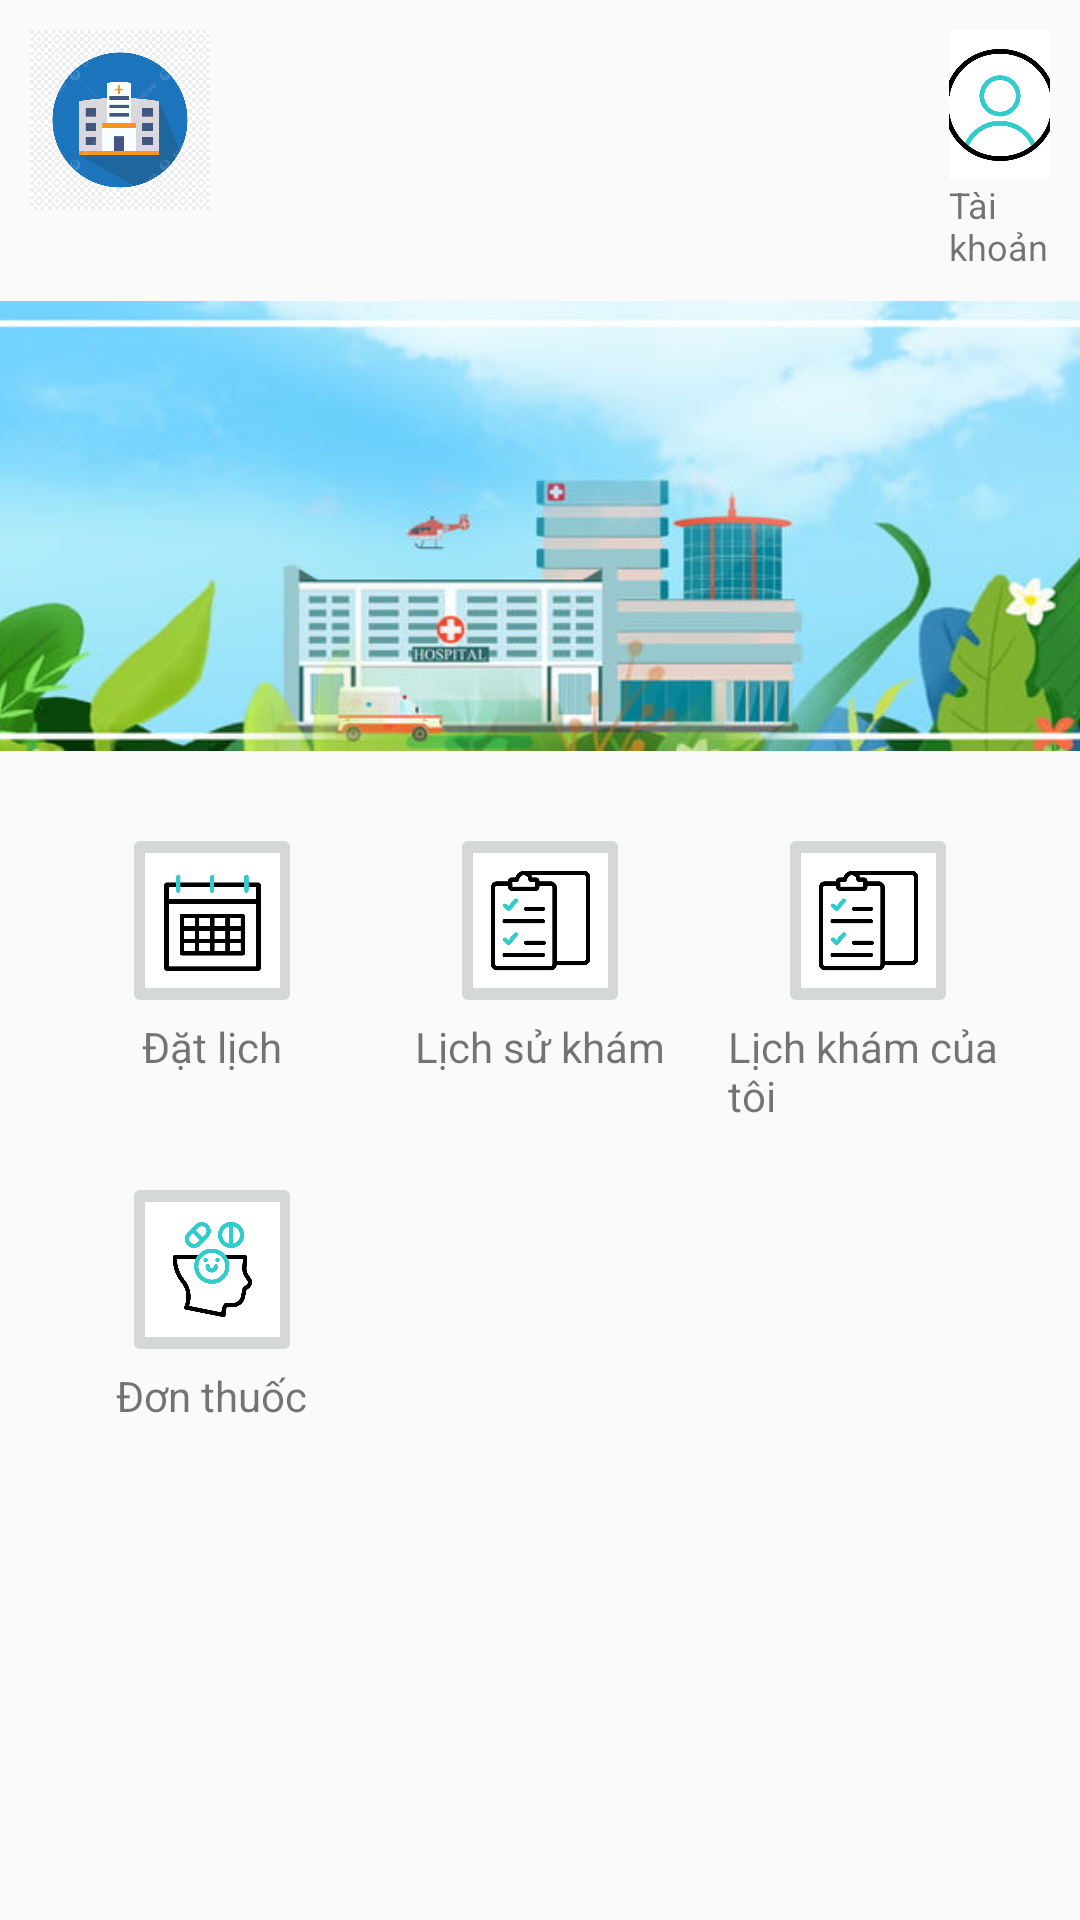

The Android layout XML behind this screen, and the referenced resources:
<!-- AndroidManifest.xml: application theme Theme.AppCompat.DayNight.NoActionBar -->
<!-- res/layout/main_bn.xml -->
<?xml version="1.0" encoding="utf-8"?>
<LinearLayout xmlns:android="http://schemas.android.com/apk/res/android"
    xmlns:app="http://schemas.android.com/apk/res-auto"
    xmlns:tools="http://schemas.android.com/tools"
    android:id="@+id/main"
    android:layout_width="match_parent"
    android:layout_height="match_parent"
    android:orientation="vertical"
    tools:context=".MainBenhNhanActivity">


    
    <LinearLayout
        android:layout_width="match_parent"
        android:layout_height="wrap_content"
        android:orientation="horizontal"
        android:padding="10dp">

        <ImageView
            android:id="@+id/imageView"
            android:layout_width="60dp"
            android:layout_height="60dp"
            app:srcCompat="@drawable/logo" />

        <Space
            android:layout_width="213dp"
            android:layout_height="match_parent"
            android:layout_weight="1" />

        <LinearLayout
            android:layout_width="0dp"
            android:layout_height="wrap_content"
            android:layout_weight="1"
            android:gravity="center"
            android:orientation="vertical">

            <ImageButton
                android:id="@+id/btnAccount"
                android:layout_width="50dp"
                android:layout_height="50dp"
                android:background="?attr/selectableItemBackgroundBorderless"
                android:scaleType="fitCenter"
                android:src="@drawable/acc"/>

            <TextView
                android:layout_width="wrap_content"
                android:layout_height="wrap_content"
                android:text="Tài khoản"
                android:textSize="12sp" />
        </LinearLayout>

    </LinearLayout>

    
    <ImageView
        android:id="@+id/imageView2"
        android:layout_width="match_parent"
        android:layout_height="150dp"
        android:scaleType="centerCrop"
        android:background="#000"
        app:srcCompat="@drawable/qc" />

    
    <GridLayout
        android:layout_width="match_parent"
        android:layout_height="wrap_content"
        android:columnCount="3"
        android:padding="16dp">

        
        <LinearLayout
            android:layout_width="0dp"
            android:layout_height="wrap_content"
            android:layout_columnWeight="1"
            android:gravity="center"
            android:orientation="vertical"
            android:padding="8dp">

            <ImageButton
                android:id="@+id/btnSchedule"
                android:layout_width="60dp"
                android:layout_height="65dp"
                android:scaleType="centerCrop"
                app:srcCompat="@drawable/sche" />

            <TextView
                android:layout_width="wrap_content"
                android:layout_height="wrap_content"
                android:text="Đặt lịch" />
        </LinearLayout>

        
        <LinearLayout
            android:layout_width="0dp"
            android:layout_height="wrap_content"
            android:layout_columnWeight="1"
            android:gravity="center"
            android:orientation="vertical"
            android:padding="8dp">

            <ImageButton
                android:id="@+id/btnHistory"
                android:layout_width="60dp"
                android:layout_height="65dp"
                android:scaleType="centerCrop"
                app:srcCompat="@drawable/his" />

            <TextView
                android:layout_width="wrap_content"
                android:layout_height="wrap_content"
                android:text="Lịch sử khám" />
        </LinearLayout>
        <LinearLayout
            android:layout_width="0dp"
            android:layout_height="wrap_content"
            android:layout_columnWeight="1"
            android:gravity="center"
            android:orientation="vertical"
            android:padding="8dp">

            <ImageButton
                android:id="@+id/btnMyHistory"
                android:layout_width="60dp"
                android:layout_height="65dp"
                android:scaleType="centerCrop"
                app:srcCompat="@drawable/his" />

            <TextView
                android:layout_width="wrap_content"
                android:layout_height="wrap_content"
                android:text="Lịch khám của tôi" />
        </LinearLayout>


        
        <LinearLayout
            android:layout_width="0dp"
            android:layout_height="wrap_content"
            android:layout_columnWeight="1"
            android:gravity="center"
            android:orientation="vertical"
            android:padding="8dp">

            <ImageButton
                android:id="@+id/btnDonthuocBN"
                android:layout_width="60dp"
                android:layout_height="65dp"
                android:scaleType="centerCrop"
                android:src="@drawable/med" />

            <TextView
                android:layout_width="wrap_content"
                android:layout_height="wrap_content"
                android:text="Đơn thuốc" />
        </LinearLayout>


    </GridLayout>

</LinearLayout>
<!-- resources referenced by this layout -->
<resources>
  <!-- drawable acc: png bitmap (drawable, 23197 bytes) -->
  <!-- drawable his: png bitmap (drawable, 12792 bytes) -->
  <!-- drawable logo: png bitmap (drawable, 136796 bytes) -->
  <!-- drawable med: png bitmap (drawable, 25331 bytes) -->
  <!-- drawable qc: png bitmap (drawable, 245632 bytes) -->
  <!-- drawable sche: png bitmap (drawable, 8379 bytes) -->
</resources>
